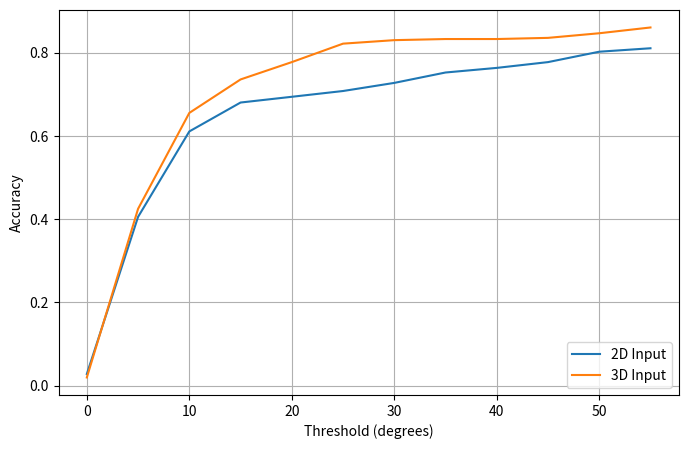
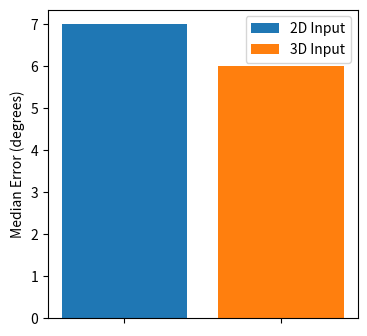

The script that saved these images, in order:
import numpy as np
from matplotlib import pyplot as plt

print("INFO: Plotting...")
thresholds = [theta for theta in range(0, 60, 5)]


medErr_soft_classification = 7.0
acc_soft_classification = [0.0278, 0.4056, 0.6111, 0.6806, 0.6944, 0.7083, 0.7278, 0.7528, 0.7639, 0.7778, 0.8028, 0.8111]
medErr_soft_classification_3d = 6.0
acc_soft_classification_3d = [0.0194, 0.425, 0.6556, 0.7361, 0.7778, 0.8222, 0.8306, 0.8333, 0.8333, 0.8361, 0.8472, 0.8611]
plt.figure(figsize=[8, 5])
#plt.title("Accuracy")
plt.ylabel("Accuracy")
plt.xlabel("Threshold (degrees)")

plt.plot(thresholds, acc_soft_classification, label="2D Input")
plt.plot(thresholds, acc_soft_classification_3d, label="3D Input")
plt.legend(loc="lower right")
plt.grid(True)
plt.savefig("accuracy.png")


medErrs = [medErr_soft_classification, medErr_soft_classification_3d]

plt.figure(figsize=[4, 4])
#plt.title("Median Error")
plt.ylabel("Median Error (degrees)")
plt.bar(0, medErrs[0],  label="2D Input")
plt.bar(1, medErrs[1],  label="3D Input")

plt.xticks([0, 1], [])
plt.legend(loc="upper right")
plt.savefig("mederr.png")

print("Done!")